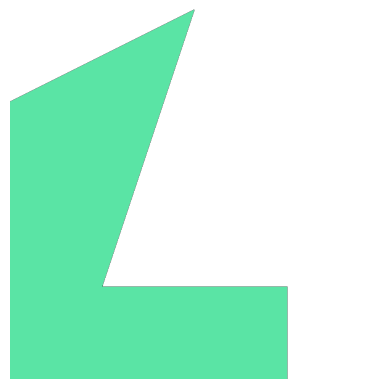

Write Python code to recreate this figure.
import io
import math
from collections import deque
from matplotlib import pyplot as plt

Point = tuple[float, float]

class Board:
    xp, yp = [0, -1, 0, 1], [-1, 0, 1, 0]
    EPSILON = 1e-7

    def __init__(self, vertices: tuple[Point]):
        self.vertices = vertices
        assert len(self.vertices) > 2

        self.size = 0
        for Point in vertices:
            self.size = max(self.size, Point[0], Point[1])
        self.size = math.ceil(self.size)

        self.board = [[False for _ in range(self.size)]
                      for _ in range(self.size)]
        self.__calculate_board()

    def __crossed(self, cx: float, cy: float, nx: float, ny: float) -> bool:
        def __counter_clockwise(a: Point, b: Point, c: Point) -> float:
            return (a[0]-b[0])*c[1] + (b[0]-c[0])*a[1] + (c[0]-a[0])*b[1]

        def __different_half_plane(x: Point, y: Point, a: Point, b: Point) -> bool:
            return __counter_clockwise(x, a, b) * __counter_clockwise(y, a, b) < self.EPSILON

        def __intersected(c: Point, n: Point, a: Point, b: Point) -> bool:
            return __different_half_plane(c, n, a, b) and __different_half_plane(a, b, c, n)

        for i in range(len(self.vertices)):
            a, b = self.vertices[i-1], self.vertices[i]
            if __intersected((cx, cy), (nx, ny), a, b):
                return True
        return False

    def __calculate_board(self) -> None:
        queue = deque()
        queue.append((0, 0))
        while len(queue):
            cx, cy = queue.popleft()
            for xa, ya in zip(self.xp, self.yp):
                nx, ny = cx + xa, cy + ya
                if self.__crossed(cx + .5, cy + .5, nx + .5, ny + .5):
                    continue
                if self.board[nx][ny]:
                    continue
                self.board[nx][ny] = 1
                queue.append((nx, ny))
    
    def to_image(self, fname: str, **kwargs) -> None:
        board = []
        for y in range(self.size):
            board.append([])
            for x in range(self.size):
                result = None
                match self.board[x][y]:
                    case 0:
                        result = 0, 0, 0, 0
                    case 1:
                        result = 90, 228, 165, 255
                    case 2:
                        result = 204, 201, 72, 255
                board[-1].append(result)
        plt.axis('off')
        window = plt.imshow(board, origin = "lower")
        window.write_png(fname)

    def __repr__(self):
        s = ""
        for y in range(self.size-1, -1, -1):
            for x in range(self.size):
                s += 'X' if self.board[x][y] else '-'
            s += '\n'
        return s

BOARD1 = (.0, .0), (100.0, .0), (100.0, 50.0), (.0, 50.0)
BOARD2 = (.0, .0), (.0, 386.6025), (150.0, 236.6025), (150.0, 86.6025)
BOARD3 = (.0, .0), (450.0, .0), (450.0, 150.0), (150.0, 150.0), (300.0, 600.0), (.0, 450.0)

if __name__ == '__main__':
    Board(BOARD1).to_image("BOARD1.png")
    Board(BOARD2).to_image("BOARD2.png")
    Board(BOARD3).to_image("BOARD3.png")
